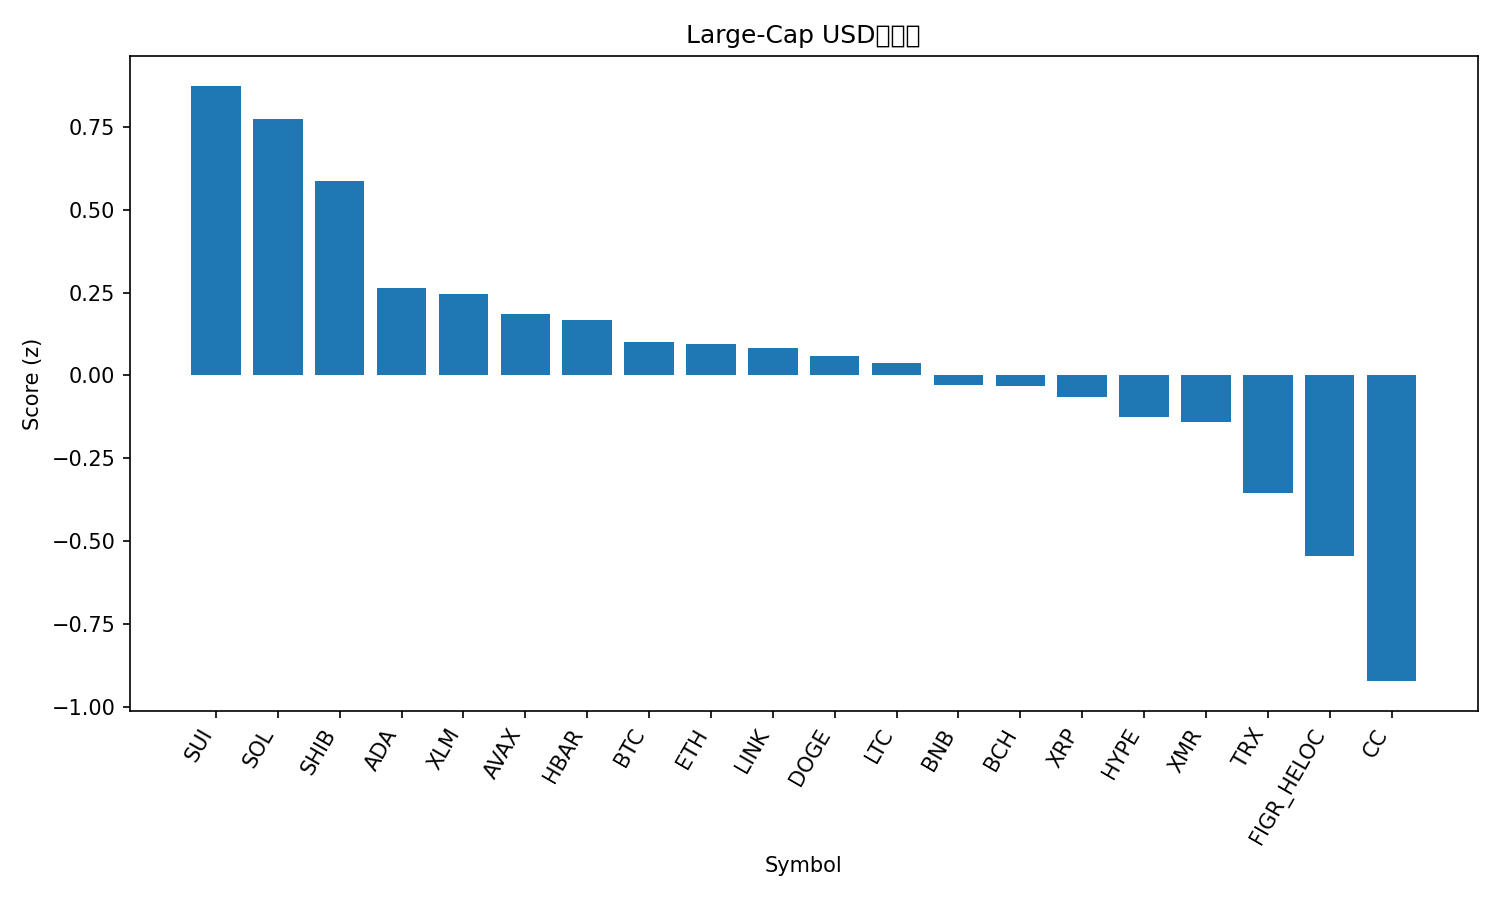

The data file committed next to this chart (first rows):
rank, name, symbol, price, pct_1h, pct_24h, pct_7d, pct_1h_vs_btc, pct_24h_vs_btc, pct_7d_vs_btc, market_cap_rank, market_cap, volume_usd, score
1, Sui, SUI, 1.83, 0.6711, 0.6678, 26, 0.1745, 0.7349, 22.84, 27, 6911168447, 1104508733, 0.8739
2, Solana, SOL, 137.9, 0.7862, 1.471, 9.834, 0.2896, 1.538, 6.678, 6, 77673527255, 5022843671, 0.7731
3, Shiba Inu, SHIB, 8.7e-06, 0.9252, -1.644, 17.56, 0.4286, -1.577, 14.41, 34, 5115318763, 136353846, 0.5859
4, Cardano, ADA, 0.3939, 0.8103, -1.837, 10.2, 0.3137, -1.77, 7.043, 12, 14422391798, 650837004, 0.2637
5, Stellar, XLM, 0.2303, 0.689, -1.33, 11.66, 0.1924, -1.263, 8.507, 25, 7452969501, 176668422, 0.2449
6, Avalanche, AVAX, 13.87, 0.8298, -1.41, 2.734, 0.3332, -1.343, -0.4224, 32, 5955236654, 327240716, 0.1846
7, Hedera, HBAR, 0.1206, 0.7819, -1.724, 6.531, 0.2853, -1.657, 3.375, 33, 5153149569, 179707882, 0.1669
8, Bitcoin, BTC, 91016, 0.4966, -0.06702, 3.157, 0.0, 0.0, 0.0, 1, 1816947123836, 48527888977, 0.1006
9, Ethereum, ETH, 3111, 0.601, -0.8874, 4.019, 0.1045, -0.8204, 0.8623, 2, 375196245494, 25352816421, 0.09331
10, Chainlink, LINK, 13.21, 0.6539, -1.265, 5.65, 0.1573, -1.198, 2.494, 20, 9337796213, 492759342, 0.08163
11, Dogecoin, DOGE, 0.1422, 0.7146, -2.899, 13.2, 0.218, -2.832, 10.05, 10, 23902097405, 1626508610, 0.05741
12, Litecoin, LTC, 81.0, 0.5634, -0.4356, 2.175, 0.06686, -0.3686, -0.982, 30, 6210375887, 395900411, 0.0379
13, BNB, BNB, 890, 0.5073, -0.6768, 3.502, 0.01073, -0.6098, 0.3455, 5, 122584997442, 1521742102, -0.03003
14, Bitcoin Cash, BCH, 628.7, 0.3415, 0.03689, 6.386, -0.155, 0.1039, 3.229, 13, 12555618030, 380835901, -0.03347
15, XRP, XRP, 2.13, 0.4986, -2.335, 13.82, 0.002073, -2.268, 10.67, 4, 129023959715, 4868411369, -0.06664
16, Hyperliquid, HYPE, 25.86, 0.7597, -3.336, 6.206, 0.2632, -3.269, 3.049, 31, 6162574554, 200214034, -0.125
17, Monero, XMR, 459.0, -0.5693, 5.092, 9.61, -1.066, 5.159, 6.453, 22, 8479650965, 129346315, -0.1415
18, TRON, TRX, 0.2951, 0.2368, -0.8734, 3.662, -0.2597, -0.8064, 0.5049, 8, 27938626736, 639113292, -0.3561
19, Figure Heloc, FIGR_HELOC, 1.034, -0.03307, 0.09578, 1.48, -0.5296, 0.1628, -1.677, 11, 14978775672, 12393396, -0.5457
20, Canton, CC, 0.1356, -0.026, -0.4508, -11.64, -0.5226, -0.3838, -14.79, 35, 5020760140, 19619261, -0.9226
21, Zcash, ZEC, 432.6, 1.02, -9.138, -17.22, 0.523, -9.071, -20.38, 26, 7107164453, 1595950467, -1.304
